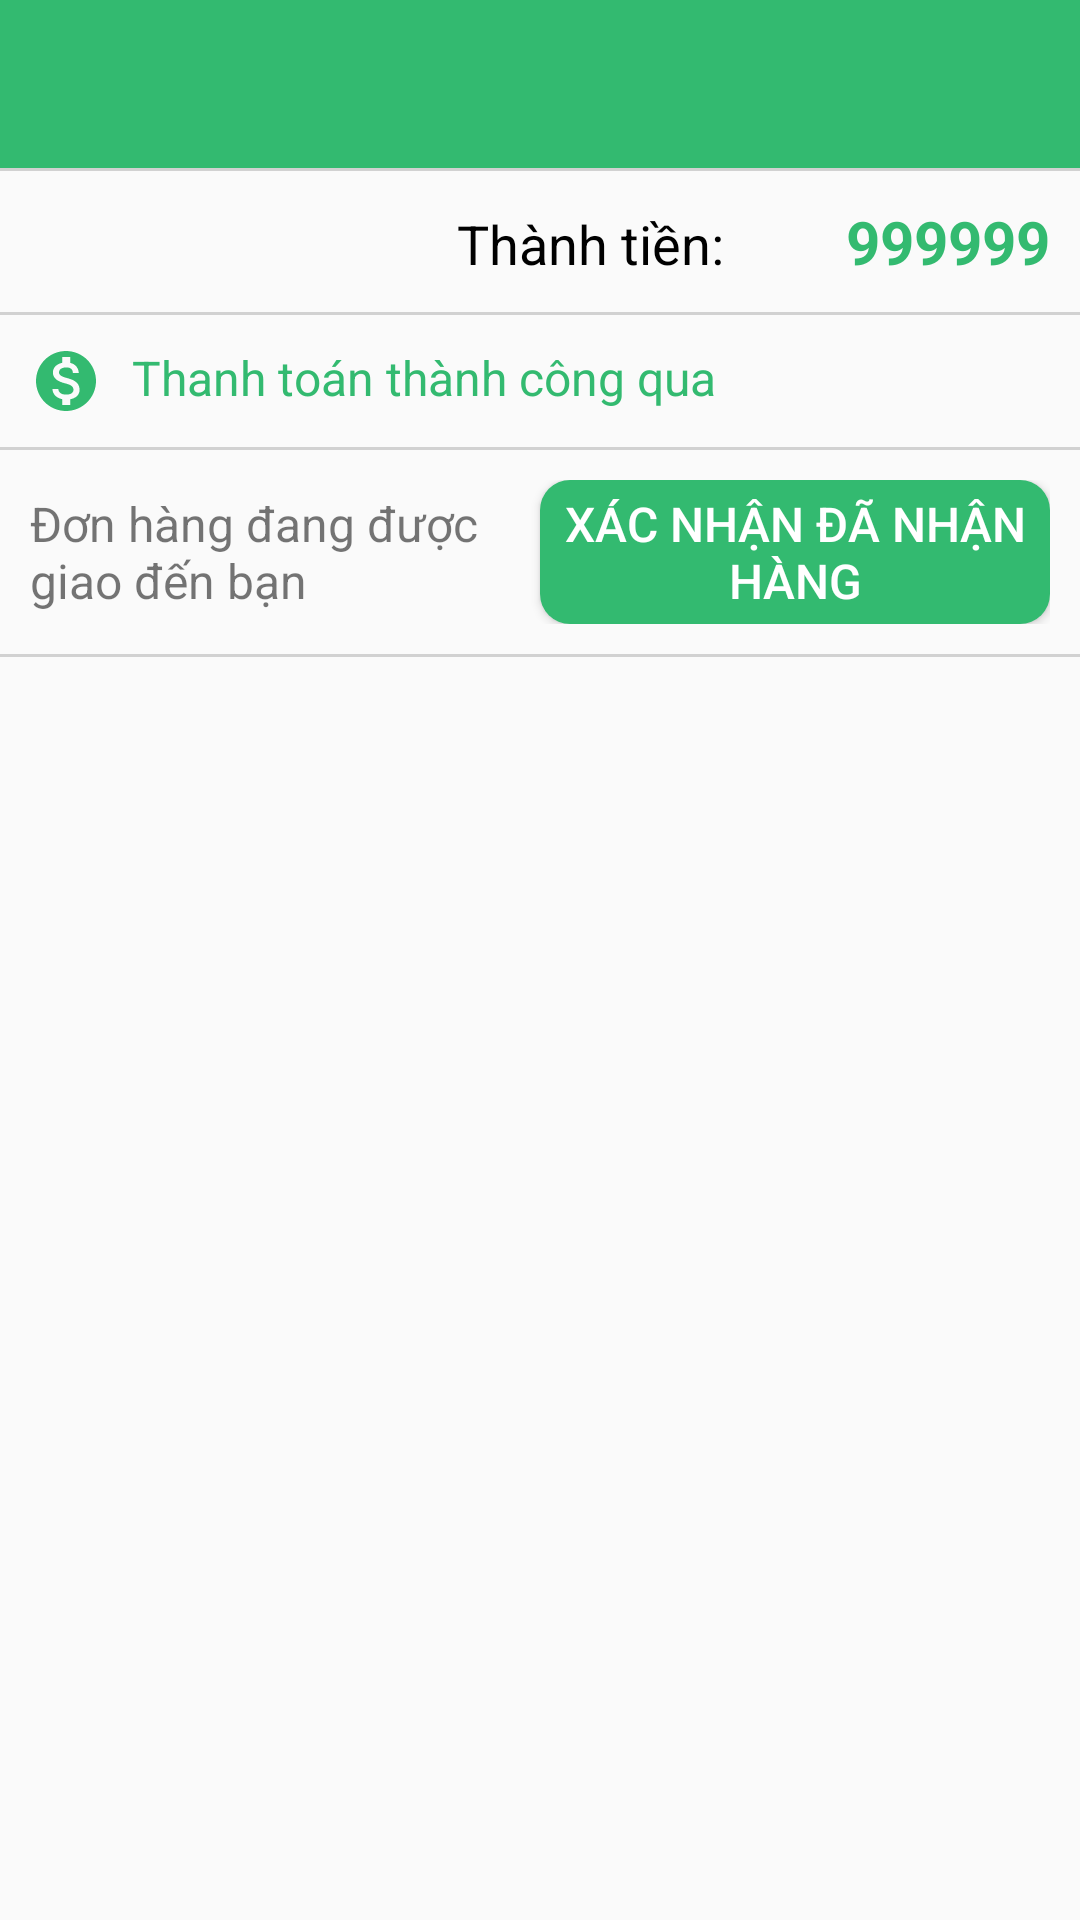

The Android layout XML behind this screen, and the referenced resources:
<!-- AndroidManifest.xml: application theme Theme.DACNAPP -->
<!-- res/layout/activity_order_detail.xml -->
<?xml version="1.0" encoding="utf-8"?>
<FrameLayout xmlns:android="http://schemas.android.com/apk/res/android"
    xmlns:app="http://schemas.android.com/apk/res-auto"
    xmlns:tools="http://schemas.android.com/tools"
    android:layout_width="match_parent"
    android:layout_height="match_parent"
    android:orientation="vertical"
    tools:context=".Activity.OrderDetailActivity">

    <LinearLayout
        android:layout_width="match_parent"
        android:layout_height="match_parent"
        android:orientation="vertical">

        <androidx.appcompat.widget.Toolbar
            android:layout_width="match_parent"
            android:layout_height="?attr/actionBarSize"
            android:background="@color/primary"
            android:layout_gravity="top"
            android:title="">

            <ImageButton
                android:id="@+id/btnBackOrderDetail"
                android:layout_margin="10dp"
                android:layout_width="32dp"
                android:layout_height="32dp"
                android:layout_gravity="start"
                android:background="@drawable/baseline_arrow_back_24"
                android:backgroundTint="@color/white"
                android:contentDescription="TODO" />

        </androidx.appcompat.widget.Toolbar>

        <ScrollView
            android:layout_width="match_parent"
            android:layout_height="match_parent">

            <LinearLayout
                android:layout_width="match_parent"
                android:layout_height="match_parent"
                android:orientation="vertical">

                <androidx.recyclerview.widget.RecyclerView
                    android:id="@+id/rcvCartOrDe"
                    android:layout_width="match_parent"
                    android:layout_height="wrap_content"
                    android:nestedScrollingEnabled="false" />

                <View
                    android:layout_width="match_parent"
                    android:layout_height="1dp"
                    android:background="#80AAAAAA" />

                <LinearLayout
                    android:layout_width="match_parent"
                    android:layout_height="wrap_content"
                    android:padding="10dp"
                    android:orientation="horizontal"
                    android:weightSum="3">

                    <TextView
                        android:id="@+id/txtSoLgTongOrderDetail"
                        android:layout_width="wrap_content"
                        android:layout_height="wrap_content"
                        android:gravity="start"
                        android:layout_weight="1"
                        android:textSize="16sp"
                        android:visibility="invisible"
                        android:text="sản phẩm" />

                    <TextView
                        android:layout_width="wrap_content"
                        android:layout_height="wrap_content"
                        android:gravity="end"
                        android:layout_weight="1"
                        android:text="Thành tiền: "
                        android:textColor="@color/black"
                        android:textSize="18sp" />

                    <TextView
                        android:id="@+id/txtTotalPriceOrderDetail"
                        android:layout_width="wrap_content"
                        android:layout_height="wrap_content"
                        android:gravity="end"
                        android:layout_weight="1"
                        android:text="999999"
                        android:textColor="@color/primary"
                        android:textStyle="bold"
                        android:textSize="20sp" />
                </LinearLayout>

                <View
                    android:layout_width="match_parent"
                    android:layout_height="1dp"
                    android:background="#80AAAAAA" />

                <TextView
                    android:id="@+id/txtPaymentOrderDetail"
                    android:layout_width="match_parent"
                    android:layout_height="wrap_content"
                    android:gravity="start"
                    android:padding="10dp"
                    android:textColor="@color/primary"
                    android:text="Thanh toán thành công qua "
                    android:textSize="16sp"
                    android:drawablePadding="10dp"
                    app:drawableStartCompat="@drawable/baseline_monetization_on_24"
                    app:drawableTint="@color/primary" />

                <View
                    android:layout_width="match_parent"
                    android:layout_height="1dp"
                    android:background="#80AAAAAA" />

                <LinearLayout
                    android:layout_width="match_parent"
                    android:layout_height="wrap_content"
                    android:orientation="horizontal"
                    android:padding="10dp"
                    android:weightSum="2">
                    <TextView
                        android:layout_weight="1"
                        android:id="@+id/txtStatusOrderDetail"
                        android:layout_width="match_parent"
                        android:layout_height="wrap_content"
                        android:layout_marginEnd="5dp"
                        android:layout_gravity="center"
                        android:text="Đơn hàng đang được giao đến bạn"
                        android:textSize="16sp" />
                    <Button
                        android:id="@+id/btnXacNhanDeOr"
                        android:layout_gravity="center"
                        android:layout_weight="1"
                        android:text="Xác nhận đã nhận hàng"
                        android:layout_width="match_parent"
                        android:layout_height="wrap_content"
                        android:textColor="@color/white"
                        android:textSize="16sp"
                        android:background="@drawable/custom_btn_1"/>
                </LinearLayout>
                <View
                    android:layout_width="match_parent"
                    android:layout_height="1dp"
                    android:background="#80AAAAAA" />
            </LinearLayout>
        </ScrollView>
    </LinearLayout>
</FrameLayout>
<!-- resources referenced by this layout -->
<resources>
  <color name="black">#FF000000</color>
  <color name="primary">#33BA70</color>
  <color name="white">#FFFFFFFF</color>
  <!-- drawable baseline_monetization_on_24 (drawable) -->
  <vector android:height="24dp"
      android:tint="#FFFFFF"
      android:viewportHeight="24"
      android:viewportWidth="24"
      android:width="24dp"
      xmlns:android="http://schemas.android.com/apk/res/android">
      <path
          android:fillColor="@android:color/white"
          android:pathData="M12,2C6.48,2 2,6.48 2,12s4.48,10 10,10 10,-4.48 10,-10S17.52,2 12,2zM13.41,18.09L13.41,20h-2.67v-1.93c-1.71,-0.36 -3.16,-1.46 -3.27,-3.4h1.96c0.1,1.05 0.82,1.87 2.65,1.87 1.96,0 2.4,-0.98 2.4,-1.59 0,-0.83 -0.44,-1.61 -2.67,-2.14 -2.48,-0.6 -4.18,-1.62 -4.18,-3.67 0,-1.72 1.39,-2.84 3.11,-3.21L10.74,4h2.67v1.95c1.86,0.45 2.79,1.86 2.85,3.39L14.3,9.34c-0.05,-1.11 -0.64,-1.87 -2.22,-1.87 -1.5,0 -2.4,0.68 -2.4,1.64 0,0.84 0.65,1.39 2.67,1.91s4.18,1.39 4.18,3.91c-0.01,1.83 -1.38,2.83 -3.12,3.16z" />
  </vector>
  <!-- drawable custom_btn_1 (drawable) -->
  <?xml version="1.0" encoding="utf-8"?>
  <selector xmlns:android="http://schemas.android.com/apk/res/android">
  
      <item android:state_enabled="false">
  
          <shape android:shape="rectangle">
  
              <stroke android:color="@color/white" android:width="0dp" />
              <solid android:color="#8033BA70" />
              <corners android:radius="10dp" />
  
          </shape>
  
      </item>
  
      <item>
  
          <shape android:shape="rectangle">
              <stroke android:color="@color/white" android:width="0dp" />
              <solid android:color="#33BA70" />
              <corners android:radius="10dp" />
          </shape>
  
      </item>
  
  </selector>
  <style name="Theme.DACNAPP" parent="Base.Theme.DACNAPP" />
  <style name="Base.Theme.DACNAPP" parent="Theme.AppCompat.Light.NoActionBar">
          
          <item name="colorPrimary">@color/my_light_primary</item>
      </style>
  <color name="my_light_primary">#3DDC84</color>
</resources>
